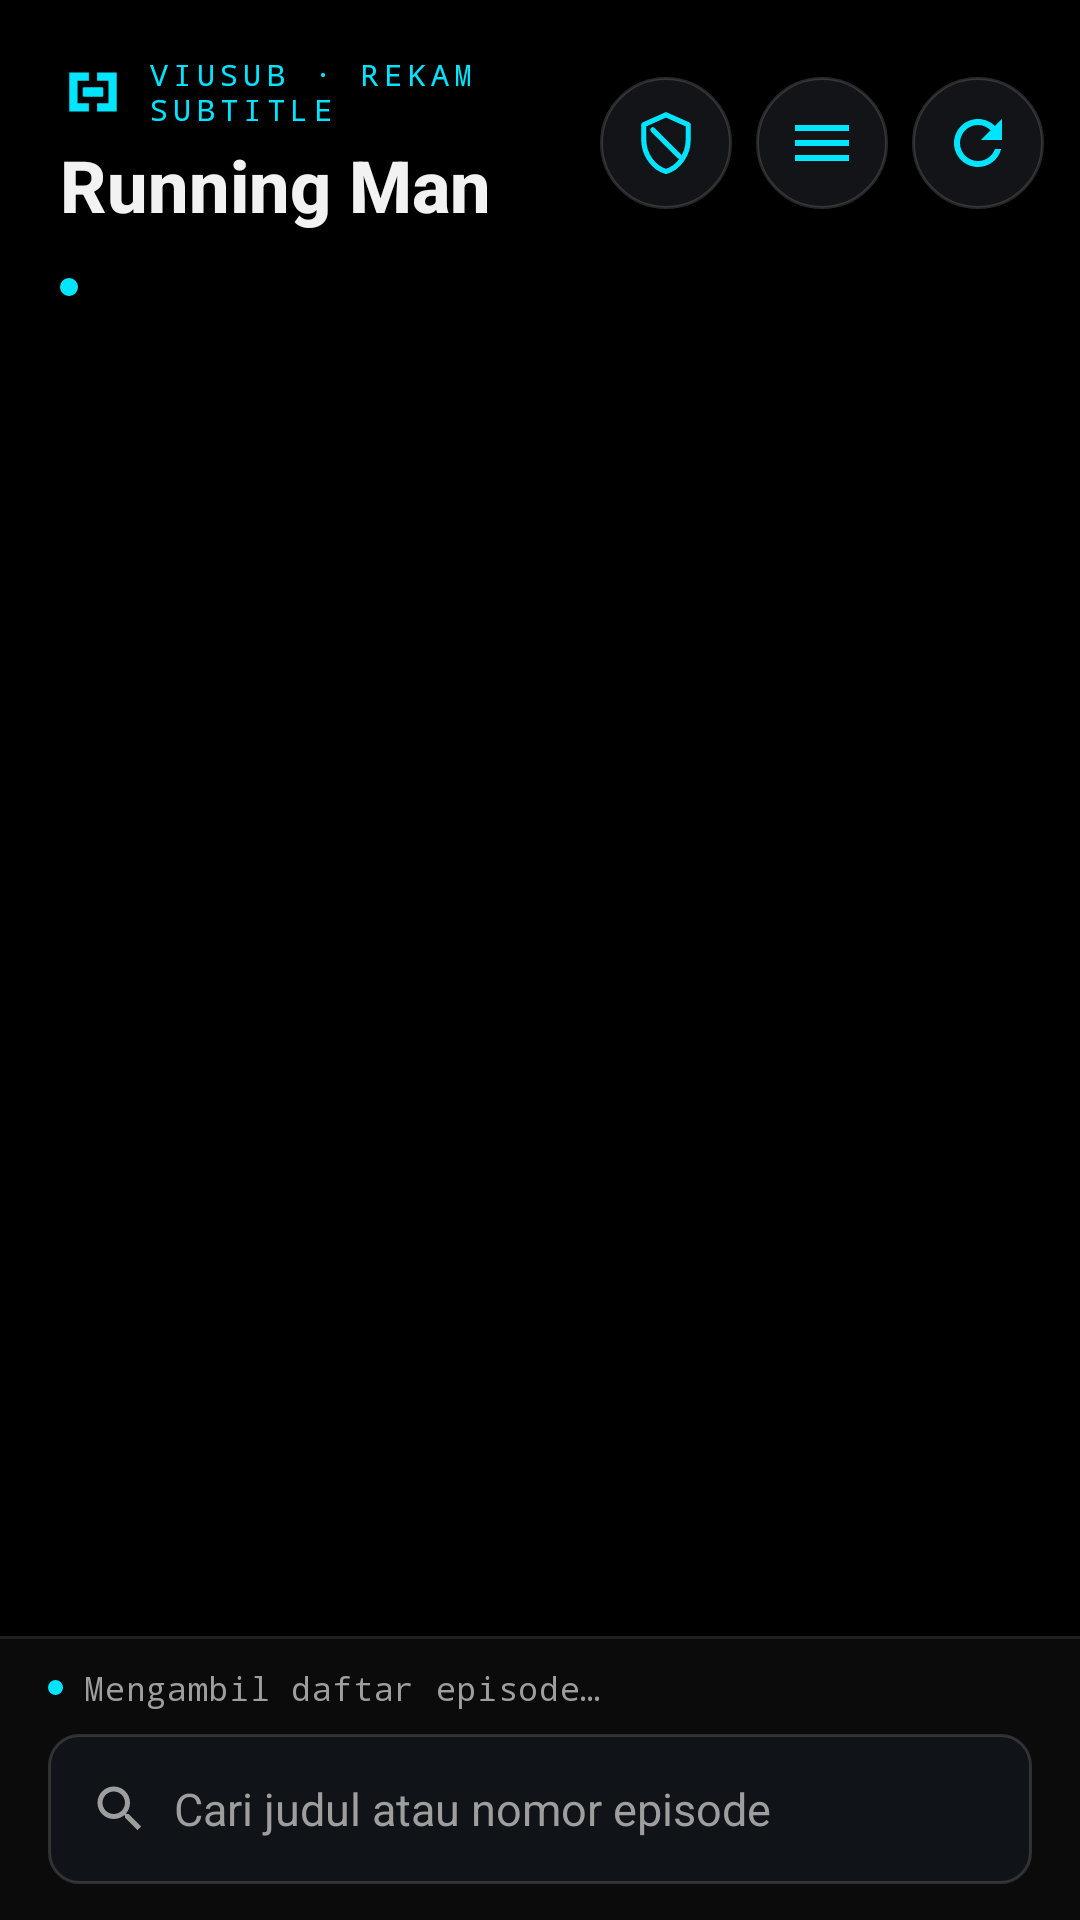

The Android layout XML behind this screen, and the referenced resources:
<!-- AndroidManifest.xml: activity theme Theme.ViuSub.Splash -->
<!-- res/layout/activity_home.xml -->
<?xml version="1.0" encoding="utf-8"?>
<LinearLayout xmlns:android="http://schemas.android.com/apk/res/android"
    android:id="@+id/root"
    android:layout_width="match_parent"
    android:layout_height="match_parent"
    android:background="@color/panel_bottom"
    android:orientation="vertical">

    <LinearLayout
        android:layout_width="match_parent"
        android:layout_height="wrap_content"
        android:gravity="center_vertical"
        android:orientation="horizontal"
        android:paddingStart="20dp"
        android:paddingTop="18dp"
        android:paddingEnd="12dp"
        android:paddingBottom="10dp">

        <LinearLayout
            android:layout_width="0dp"
            android:layout_height="wrap_content"
            android:layout_weight="1"
            android:orientation="vertical">

            <LinearLayout
                android:layout_width="wrap_content"
                android:layout_height="wrap_content"
                android:gravity="center_vertical"
                android:orientation="horizontal">

                <ImageView
                    android:layout_width="22dp"
                    android:layout_height="22dp"
                    android:contentDescription="@null"
                    android:importantForAccessibility="no"
                    android:src="@drawable/ic_logo_symbol_cyan" />

                <TextView
                    android:id="@+id/homeEyebrow"
                    android:layout_width="wrap_content"
                    android:layout_height="wrap_content"
                    android:layout_marginStart="7dp"
                    android:fontFamily="monospace"
                    android:letterSpacing="0.18"
                    android:text="@string/home_eyebrow"
                    android:textColor="@color/panel_accent"
                    android:textSize="10sp" />
            </LinearLayout>

            <TextView
                android:id="@+id/home_title"
                android:layout_width="match_parent"
                android:layout_height="wrap_content"
                android:layout_marginTop="2dp"
                android:ellipsize="end"
                android:fontFamily="sans-serif-medium"
                android:maxLines="1"
                android:text="@string/home_title"
                android:textColor="@color/panel_text"
                android:textSize="24sp"
                android:textStyle="bold" />
        </LinearLayout>

        <ImageButton
            android:id="@+id/btnDnsInfo"
            android:layout_width="44dp"
            android:layout_height="44dp"
            android:layout_marginStart="8dp"
            android:background="@drawable/bg_icon_button"
            android:contentDescription="@string/dns_info_desc"
            android:padding="10dp"
            android:src="@drawable/ic_dns_info"
            android:tooltipText="@string/dns_info_desc" />

        <ImageButton
            android:id="@+id/btnViuLogin"
            android:layout_width="44dp"
            android:layout_height="44dp"
            android:layout_marginStart="8dp"
            android:background="@drawable/bg_icon_button"
            android:contentDescription="@string/home_menu_desc"
            android:padding="10dp"
            android:src="@drawable/ic_menu"
            android:tooltipText="@string/home_menu_desc" />

        <FrameLayout
            android:layout_width="44dp"
            android:layout_height="44dp"
            android:layout_marginStart="8dp">

            <ImageButton
                android:id="@+id/btnRefresh"
                android:layout_width="44dp"
                android:layout_height="44dp"
                android:background="@drawable/bg_icon_button"
                android:contentDescription="@string/home_refresh"
                android:padding="10dp"
                android:src="@drawable/ic_refresh" />

            <ProgressBar
                android:id="@+id/refreshProgress"
                android:layout_width="18dp"
                android:layout_height="18dp"
                android:layout_gravity="center"
                android:indeterminateTint="@color/panel_accent"
                android:visibility="gone" />
        </FrameLayout>
    </LinearLayout>

    <LinearLayout
        android:layout_width="match_parent"
        android:layout_height="wrap_content"
        android:gravity="center_vertical"
        android:orientation="horizontal"
        android:paddingStart="20dp"
        android:paddingEnd="20dp"
        android:paddingBottom="10dp">

        <View
            android:layout_width="6dp"
            android:layout_height="6dp"
            android:layout_marginEnd="8dp"
            android:background="@drawable/bg_live_dot" />

        <TextView
            android:id="@+id/range"
            android:layout_width="0dp"
            android:layout_height="wrap_content"
            android:layout_weight="1"
            android:ellipsize="end"
            android:fontFamily="monospace"
            android:letterSpacing="0.02"
            android:maxLines="1"
            android:textColor="@color/meta_text"
            android:textSize="12sp" />
    </LinearLayout>

    <FrameLayout
        android:layout_width="match_parent"
        android:layout_height="0dp"
        android:layout_weight="1">

        <androidx.recyclerview.widget.RecyclerView
            android:id="@+id/list"
            android:layout_width="match_parent"
            android:layout_height="match_parent"
            android:clipToPadding="false"
            android:paddingBottom="12dp"
            android:scrollbars="vertical" />

        
        <TextView
            android:id="@+id/stickyYear"
            android:layout_width="match_parent"
            android:layout_height="wrap_content"
            android:layout_gravity="top"
            android:background="@drawable/bg_year_header"
            android:clickable="false"
            android:drawableStart="@drawable/bg_year_mark"
            android:drawablePadding="9dp"
            android:focusable="false"
            android:importantForAccessibility="no"
            android:paddingStart="16dp"
            android:paddingTop="15dp"
            android:paddingEnd="16dp"
            android:paddingBottom="7dp"
            android:textColor="@color/panel_text"
            android:textSize="16sp"
            android:textStyle="bold"
            android:visibility="gone" />

        <TextView
            android:id="@+id/emptyState"
            android:layout_width="match_parent"
            android:layout_height="wrap_content"
            android:layout_gravity="center"
            android:drawablePadding="14dp"
            android:drawableTop="@drawable/ic_subtitles"
            android:gravity="center"
            android:lineSpacingExtra="4dp"
            android:paddingStart="32dp"
            android:paddingEnd="32dp"
            android:textColor="@color/meta_text"
            android:textSize="14sp"
            android:visibility="gone" />
    </FrameLayout>

    <LinearLayout
        android:layout_width="match_parent"
        android:layout_height="wrap_content"
        android:background="@drawable/bg_bottom_bar"
        android:orientation="vertical"
        android:paddingStart="16dp"
        android:paddingTop="10dp"
        android:paddingEnd="16dp"
        android:paddingBottom="12dp">

        <LinearLayout
            android:layout_width="match_parent"
            android:layout_height="wrap_content"
            android:layout_marginBottom="8dp"
            android:gravity="center_vertical"
            android:orientation="horizontal">

            <View
                android:id="@+id/statusDot"
                android:layout_width="5dp"
                android:layout_height="5dp"
                android:layout_marginEnd="7dp"
                android:background="@drawable/bg_live_dot" />

            <TextView
                android:id="@+id/status"
                android:layout_width="0dp"
                android:layout_height="wrap_content"
                android:layout_weight="1"
                android:ellipsize="end"
                android:fontFamily="monospace"
                android:letterSpacing="0.02"
                android:maxLines="2"
                android:text="@string/home_loading"
                android:textColor="@color/meta_text"
                android:textSize="11sp" />
        </LinearLayout>

        <EditText
            android:id="@+id/search"
            android:layout_width="match_parent"
            android:layout_height="wrap_content"
            android:background="@drawable/bg_search"
            android:drawableStart="@drawable/ic_search"
            android:drawablePadding="8dp"
            android:gravity="center_vertical"
            android:hint="@string/home_search_hint"
            android:imeOptions="actionSearch"
            android:importantForAutofill="no"
            android:inputType="text"
            android:maxLines="1"
            android:minHeight="50dp"
            android:paddingStart="14dp"
            android:paddingTop="12dp"
            android:paddingEnd="14dp"
            android:paddingBottom="12dp"
            android:textColor="@color/panel_text"
            android:textColorHint="@color/meta_text"
            android:textSize="15sp" />
    </LinearLayout>

</LinearLayout>
<!-- resources referenced by this layout -->
<resources>
  <color name="meta_text">#9E9E9E</color>
  <color name="panel_accent">#00E5FF</color>
  <color name="panel_bottom">#000000</color>
  <color name="panel_text">#F2F2F2</color>
  <!-- drawable bg_bottom_bar (drawable) -->
  <?xml version="1.0" encoding="utf-8"?>
  <layer-list xmlns:android="http://schemas.android.com/apk/res/android">
      <item>
          <shape android:shape="rectangle">
              <solid android:color="@color/surface" />
          </shape>
      </item>
      <item android:gravity="top">
          <shape android:shape="rectangle">
              <size android:height="1dp" />
              <solid android:color="@color/divider" />
          </shape>
      </item>
  </layer-list>
  <!-- drawable bg_icon_button (drawable) -->
  <?xml version="1.0" encoding="utf-8"?>
  <ripple xmlns:android="http://schemas.android.com/apk/res/android"
      android:color="@color/accent_ripple">
      <item>
          <shape android:shape="oval">
              <solid android:color="@color/surface_raised" />
              <stroke
                  android:width="1dp"
                  android:color="@color/surface_border" />
          </shape>
      </item>
  </ripple>
  <!-- drawable bg_live_dot (drawable) -->
  <?xml version="1.0" encoding="utf-8"?>
  <shape xmlns:android="http://schemas.android.com/apk/res/android"
      android:shape="oval">
      <solid android:color="@color/panel_accent" />
      <size
          android:width="6dp"
          android:height="6dp" />
  </shape>
  <!-- drawable bg_year_header (drawable) -->
  <?xml version="1.0" encoding="utf-8"?>
  <layer-list xmlns:android="http://schemas.android.com/apk/res/android">
      <item>
          <shape android:shape="rectangle">
              <solid android:color="@color/panel_bottom" />
          </shape>
      </item>
      <item
          android:height="1dp"
          android:gravity="bottom">
          <shape android:shape="rectangle">
              <solid android:color="@color/divider_soft" />
          </shape>
      </item>
  </layer-list>
  <!-- drawable bg_year_mark (drawable) -->
  <?xml version="1.0" encoding="utf-8"?>
  <shape xmlns:android="http://schemas.android.com/apk/res/android"
      android:shape="rectangle">
      <solid android:color="@color/panel_accent" />
      <corners android:radius="2dp" />
      <size
          android:width="3dp"
          android:height="14dp" />
  </shape>
  <!-- drawable ic_menu (drawable) -->
  <vector xmlns:android="http://schemas.android.com/apk/res/android"
      android:width="24dp"
      android:height="24dp"
      android:tint="@color/panel_accent"
      android:viewportWidth="24"
      android:viewportHeight="24">
      <path
          android:fillColor="#FFFFFF"
          android:pathData="M3,18h18v-2H3v2zM3,13h18v-2H3v2zM3,6v2h18V6H3z" />
  </vector>
  <string name="dns_info_desc">Info DNS &amp; iklan</string>
  <string name="home_eyebrow">VIUSUB · REKAM SUBTITLE</string>
  <string name="home_loading">Mengambil daftar episode…</string>
  <string name="home_menu_desc">Menu</string>
  <string name="home_refresh">Muat Ulang</string>
  <string name="home_search_hint">Cari judul atau nomor episode</string>
  <string name="home_title">Running Man</string>
  <style name="Theme.ViuSub.Splash" parent="Theme.ViuSub">
          <item name="android:windowSplashScreenBackground">@color/surface</item>
          <item name="android:windowSplashScreenAnimatedIcon">@mipmap/ic_launcher</item>
          <item name="android:windowSplashScreenIconBackgroundColor">@color/surface</item>
      </style>
  <color name="surface">#0B0B0B</color>
  <color name="divider">#1F1F1F</color>
  <color name="accent_ripple">#3300E5FF</color>
  <color name="surface_raised">#121418</color>
  <color name="surface_border">#26FFFFFF</color>
  <color name="divider_soft">#14FFFFFF</color>
</resources>
